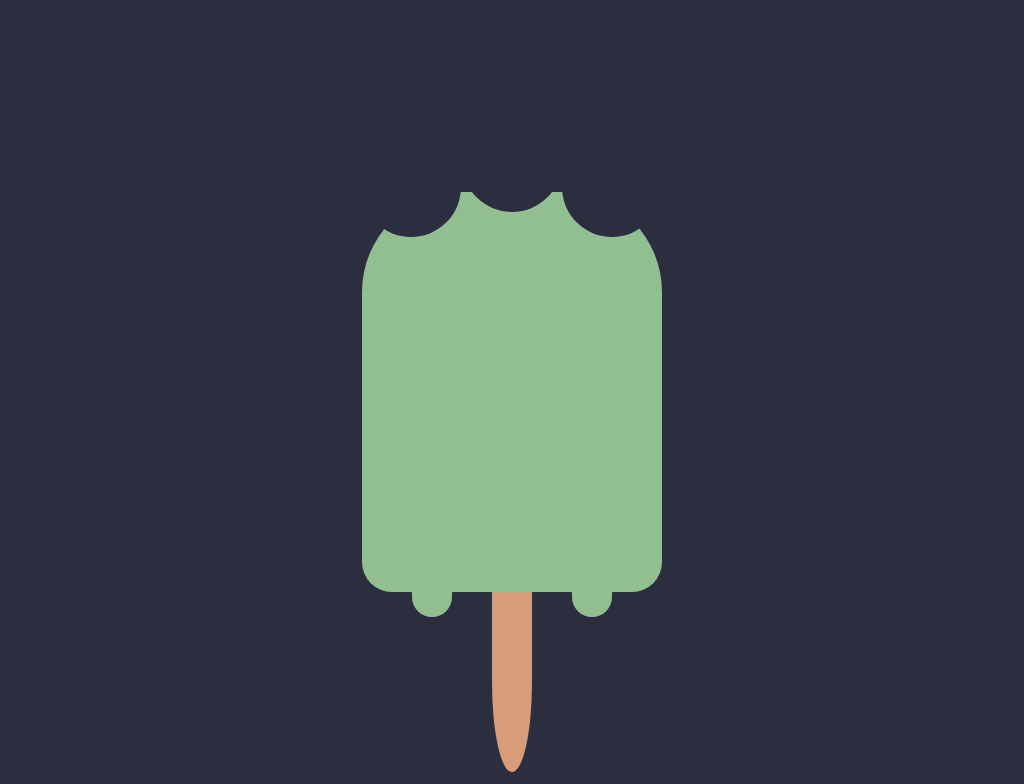

Write a web page that renders exactly this picture using CSS.

<!-- file: index.html -->
<!doctype html>
<html lang="en">
  <head>
    <meta charset="UTF-8" />
    <meta name="viewport" content="width=device-width, initial-scale=1.0" />
    <link rel="stylesheet" href="style.css" />
    <title>Document</title>
  </head>
  <body>
    <div class="ice-cream">
      <div class="sticks"></div>
      <div class="first-circle"></div>
      <div class="center-circle"></div>
      <div class="second-circle"></div>
    </div>
  </body>
</html>


/* file: style.css */
body {
  display: flex;
  align-items: center;
  justify-content: center;
  height: 100vh;
  background-color: #2b2e3f;
}

.ice-cream {
  width: 300px;
  height: 400px;
  background-color: #92bf90;
  border-bottom-left-radius: 30px;
  border-bottom-right-radius: 30px;
  border-top-left-radius: 100px;
  border-top-right-radius: 100px;
  position: relative;
  overflow: visible;
}

.ice-cream::after {
  position: absolute;
  content: "";
  width: 40px;
  height: 25px;
  bottom: -25px;
  left: 50px;
  background-color: #92bf90;
  border-bottom-left-radius: 20px;
  border-bottom-right-radius: 20px;
}

.ice-cream::before {
  position: absolute;
  content: "";
  width: 40px;
  height: 25px;
  bottom: -25px;
  right: 50px;
  background-color: #92bf90;
  border-bottom-left-radius: 20px;
  border-bottom-right-radius: 20px;
}

.sticks {
  position: absolute;
  width: 40px;
  height: 180px;
  top: 100%;
  left: 50%;
  background-color: #d79c7a;
  transform: translate(-50%, 0%);
  -webkit-transform: translate(-50%, 0%);
  -moz-transform: translate(-50%, 0%);
  -ms-transform: translate(-50%, 0%);
  -o-transform: translate(-50%, 0%);
  border-bottom-left-radius: 50%;
  border-bottom-right-radius: 50%;
}

.first-circle {
  position: absolute;
  width: 100px;
  height: 100px;
  background-color: #2b2e3f;
  left: -1px;
  top: -55px;
  border-radius: 50%;
  -webkit-border-radius: 50%;
  -moz-border-radius: 50%;
  -ms-border-radius: 50%;
  -o-border-radius: 50%;
}

.center-circle {
  position: absolute;
  width: 100px;
  height: 100px;
  background-color: #2b2e3f;
  left: 50%;
  top: -80px;
  transform: translateX(-50%);
  border-radius: 50%;
  -webkit-border-radius: 50%;
  -moz-border-radius: 50%;
  -ms-border-radius: 50%;
  -o-border-radius: 50%;
  -webkit-transform: translateX(-50%);
  -moz-transform: translateX(-50%);
  -ms-transform: translateX(-50%);
  -o-transform: translateX(-50%);
}

.second-circle {
  position: absolute;
  width: 100px;
  height: 100px;
  background-color: #2b2e3f;
  right: 0px;
  top: -55px;
  border-radius: 50%;
  -webkit-border-radius: 50%;
  -moz-border-radius: 50%;
  -ms-border-radius: 50%;
  -o-border-radius: 50%;
}
